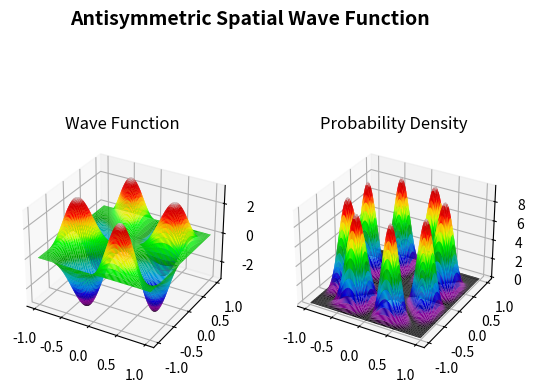

The matplotlib source for this figure:
'''
HW03
[redacted]
[redacted]


Takes the function Psi and finds the probability density of it.
Finally it plots both the function psi and its probability density.
'''

#%matplotlib osx
import numpy as np
import matplotlib.pyplot as plt
from matplotlib import cm
from mpl_toolkits.mplot3d import axes3d


def psi(x1, x2, n1 = 1, n2 = 2, a = 1.0):
    return 2/a*(np.sin(n1*x1*np.pi/a) * np.sin(n2*x2*np.pi/a) - np.sin(n1*x2*np.pi/a) * np.sin(n2*x1*np.pi/a))

def prob_density(p):
    return p**2

def antisym(x1, x2, n1 = 1, n2 = 2, a = 1.0):
    density = prob_density(psi(x1, x2, n1, n2, a))
    return density


fig = plt.figure()
plt.suptitle('Antisymmetric Spatial Wave Function', fontsize=14, fontweight='bold')
fig.subplots_adjust(top=0.85) #Without this, you won't be able to see the plot #Moves plots down so title fits

ax = fig.add_subplot(121, projection='3d')
x = y = np.linspace(-1, 1, 100)
xv, yv = np.meshgrid(x,y)
z = psi(xv, yv)
plt.title('Wave Function')
#ax.plot_wireframe(xv, yv, z, rstride=4, cstride=4, linewidth=1)
ax.plot_surface(xv, yv, z, rstride =1, cstride =1, cmap=cm.nipy_spectral, linewidth=0)


ax = fig.add_subplot(122, projection='3d')
x = y = np.linspace(-1, 1, 100)
xv, yv = np.meshgrid(x,y)
z = antisym(xv, yv)
plt.title('Probability Density')
#ax.plot_wireframe(xv, yv, z, rstride=4, cstride=4, linewidth=1)
ax.plot_surface(xv, yv, z, rstride =1, cstride =1, cmap=cm.nipy_spectral, linewidth=0)
plt.show()